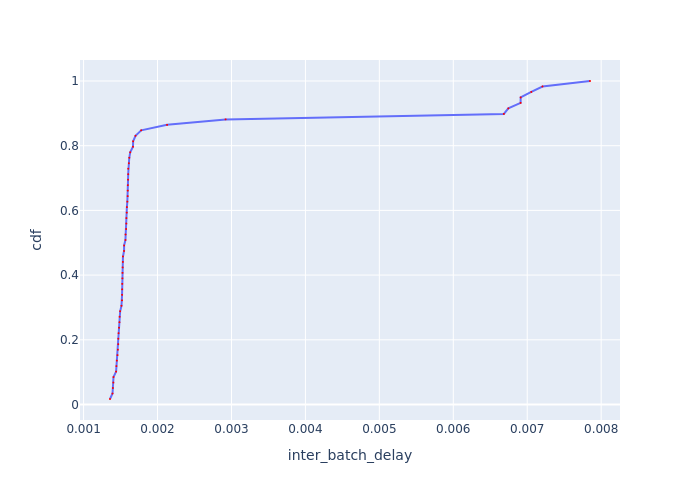

Source data for this figure (header and first rows):
Batch Id, inter_batch_delay, cdf
47, 0.001357, 0.01695
38, 0.001391, 0.0339
41, 0.001396, 0.05085
51, 0.001402, 0.0678
50, 0.001404, 0.08475
8, 0.001439, 0.1017
7, 0.001444, 0.1186
36, 0.00145, 0.1356
4, 0.001459, 0.1525
5, 0.001464, 0.1695
17, 0.001469, 0.1864
14, 0.001469, 0.2034
29, 0.001473, 0.2203
22, 0.001479, 0.2373
37, 0.001485, 0.2542
23, 0.001487, 0.2712
20, 0.001494, 0.2881
13, 0.001512, 0.3051
44, 0.001519, 0.322
46, 0.00152, 0.339
48, 0.001522, 0.3559
26, 0.001523, 0.3729
15, 0.001525, 0.3898
35, 0.001527, 0.4068
32, 0.001528, 0.4237
43, 0.001531, 0.4407
34, 0.001532, 0.4576
2, 0.001547, 0.4746
3, 0.001548, 0.4915
45, 0.001566, 0.5085
28, 0.001568, 0.5254
42, 0.001575, 0.5424
6, 0.001578, 0.5593
16, 0.001579, 0.5763
19, 0.001584, 0.5932
11, 0.001585, 0.6102
10, 0.001592, 0.6271
12, 0.001596, 0.6441
25, 0.001597, 0.661
24, 0.001598, 0.678
18, 0.001601, 0.6949
21, 0.001603, 0.7119
49, 0.001603, 0.7288
33, 0.001612, 0.7458
27, 0.001618, 0.7627
31, 0.00163, 0.7797
30, 0.001668, 0.7966
9, 0.00167, 0.8136
1, 0.001702, 0.8305
39, 0.001779, 0.8475
40, 0.002129, 0.8644
52, 0.00292, 0.8814
54, 0.006684, 0.8983
57, 0.006744, 0.9153
58, 0.00691, 0.9322
53, 0.006911, 0.9492
55, 0.007055, 0.9661
56, 0.007206, 0.9831
59, 0.007849, 1.0
